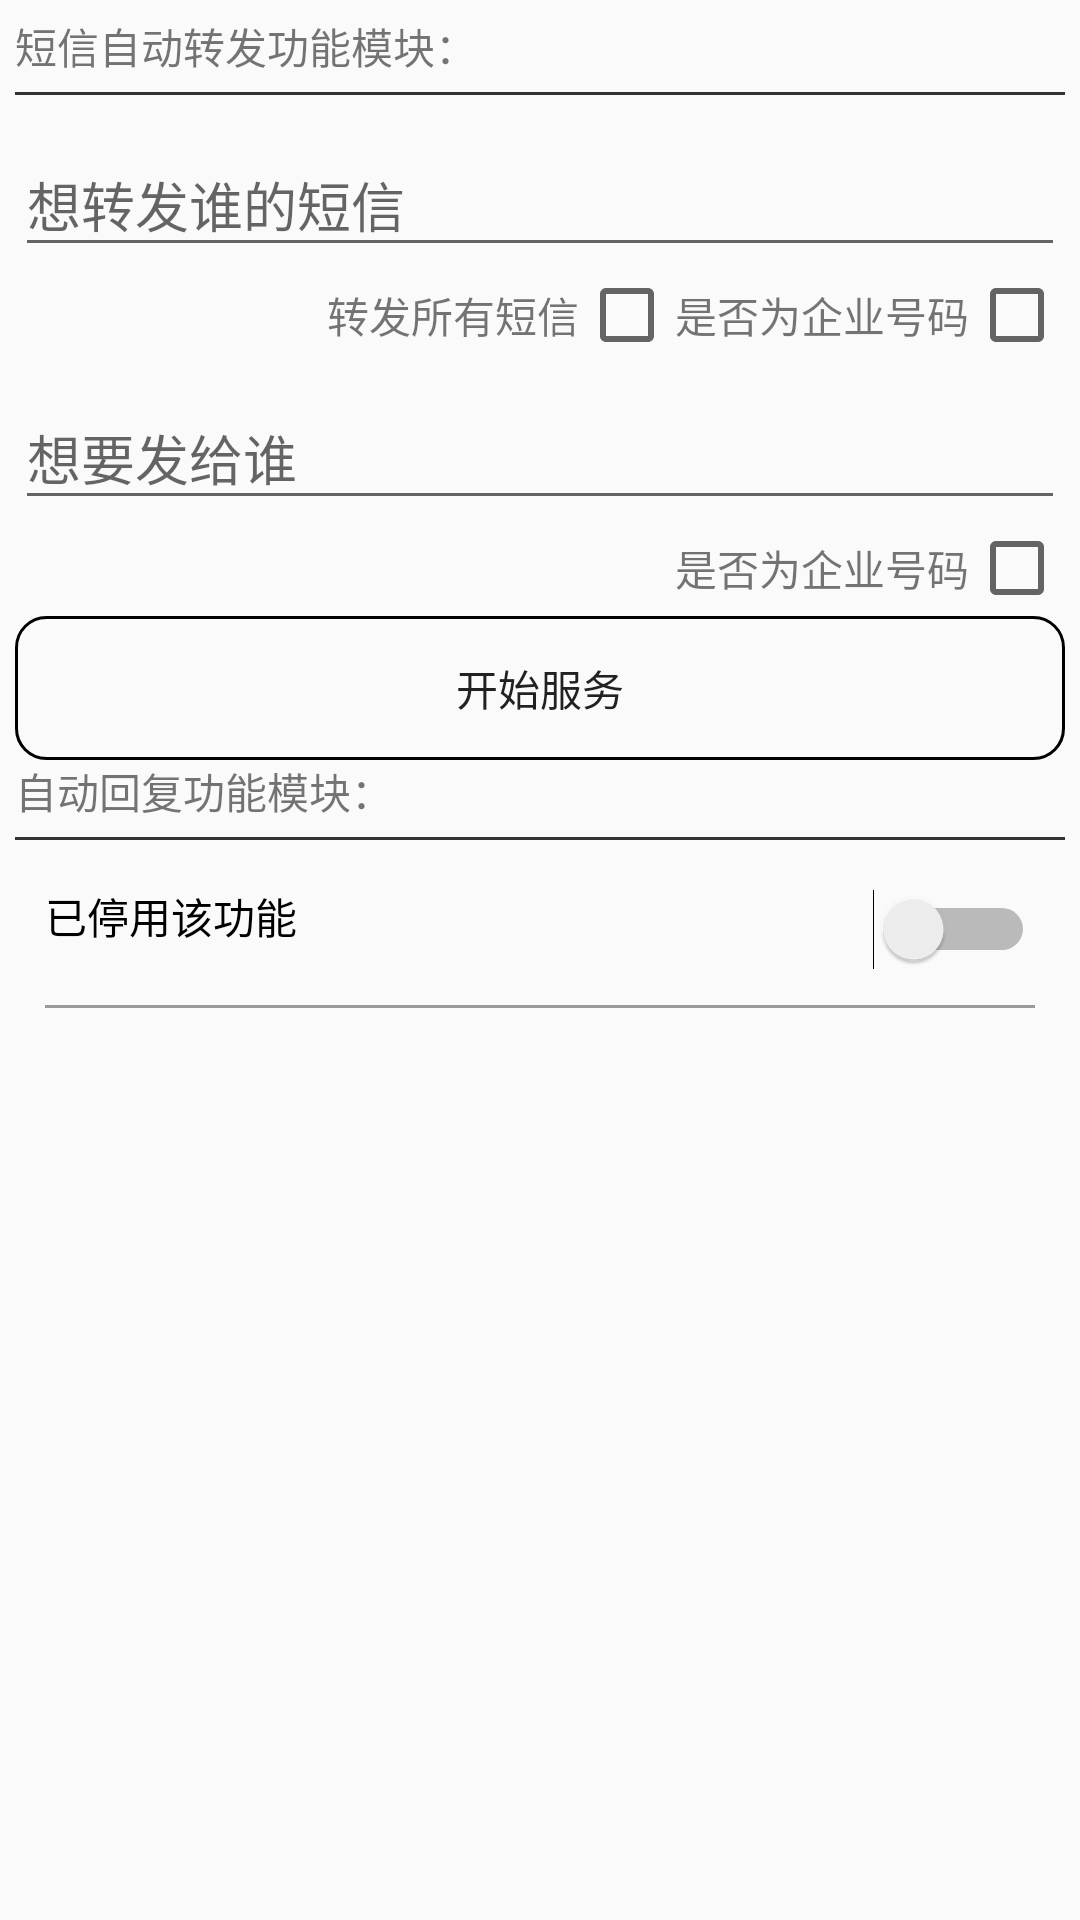

Produce the Android XML layout that renders to this screen, including the resource entries it uses.
<!-- AndroidManifest.xml: application theme AppTheme -->
<!-- res/layout/yi.xml -->
<?xml version="1.0" encoding="utf-8"?>
<LinearLayout xmlns:android="http://schemas.android.com/apk/res/android"
    android:orientation="vertical"
    android:layout_width="match_parent"
    android:layout_height="match_parent"
    android:padding="5dp">
    <TextView
        android:layout_width="match_parent"
        android:layout_height="wrap_content"
        android:text="@string/SMS_forwarding_model"/>
    <View
        android:layout_width="match_parent"
        android:layout_height="1dp"
        android:background="@color/gray"
        android:layout_marginTop="5dp"
        android:layout_marginBottom="5dp"/>
    
    <android.support.design.widget.TextInputLayout
        android:id="@+id/SMS_in_view"
        android:layout_width="match_parent"
        android:layout_height="wrap_content"
        android:hint="@string/SMS_Input">
        <android.support.design.widget.TextInputEditText
            android:id="@+id/SMS_in"
            android:layout_width="match_parent"
            android:layout_height="wrap_content"
            android:maxLength="11"
            android:digits="1234567890"/>
    </android.support.design.widget.TextInputLayout>
    <RelativeLayout
        android:layout_width="match_parent"
        android:layout_height="wrap_content">
        <CheckBox
            android:id="@+id/check_button1"
            android:layout_alignParentEnd="true"
            android:layout_width="wrap_content"
            android:layout_height="wrap_content" />
        <TextView
            android:id="@+id/SMS1_input"
            android:layout_width="wrap_content"
            android:layout_height="wrap_content"
            android:layout_toStartOf="@id/check_button1"
            android:layout_centerInParent="true"
            android:text="@string/Is_number_of_firm"/>
        <CheckBox
            android:id="@+id/check_button2"
            android:layout_toStartOf="@id/SMS1_input"
            android:layout_width="wrap_content"
            android:layout_height="wrap_content" />
        <TextView
            android:layout_width="wrap_content"
            android:layout_height="wrap_content"
            android:layout_toStartOf="@id/check_button2"
            android:layout_centerInParent="true"
            android:text="@string/AlL_number"/>
    </RelativeLayout>
    
    <android.support.design.widget.TextInputLayout
        android:id="@+id/SMS_Out_view"
        android:layout_width="match_parent"
        android:layout_height="wrap_content"
        android:hint="@string/SMS_Output">
        <android.support.design.widget.TextInputEditText
            android:id="@+id/SMS_Out"
            android:layout_width="match_parent"
            android:layout_height="wrap_content"
            android:maxLength="11"
            android:digits="1234567890"/>
    </android.support.design.widget.TextInputLayout>
    <RelativeLayout
        android:layout_width="match_parent"
        android:layout_height="wrap_content">
        <CheckBox
            android:id="@+id/check_button3"
            android:layout_alignParentEnd="true"
            android:layout_width="wrap_content"
            android:layout_height="wrap_content" />
        <TextView
            android:layout_width="wrap_content"
            android:layout_height="wrap_content"
            android:layout_toStartOf="@id/check_button3"
            android:layout_centerInParent="true"
            android:text="@string/Is_number_of_firm"/>
    </RelativeLayout>
    
    <Button
        android:id="@+id/start_service"
        android:layout_width="match_parent"
        android:layout_height="wrap_content"
        android:background="@drawable/button_style"
        android:text="@string/start_service"/>
    <TextView
        android:layout_width="match_parent"
        android:layout_height="wrap_content"
        android:text="@string/autoReply"/>
    <View
        android:layout_width="match_parent"
        android:layout_height="1dp"
        android:background="@color/gray"
        android:layout_marginTop="5dp"
        android:layout_marginBottom="5dp"/>
    
   <RelativeLayout
       android:layout_width="match_parent"
       android:layout_height="50dp"
       android:padding="10dp"
       android:elevation="10dp">
       <TextView
           android:id="@+id/Reply"
           android:layout_width="match_parent"
           android:layout_height="match_parent"
           android:textColor="@color/black"
           android:text="@string/yi_textView_show"/>
       <Switch
           android:id="@+id/autoReply"
           android:layout_width="wrap_content"
           android:layout_height="wrap_content"
           android:layout_centerInParent="true"
           android:layout_alignParentEnd="true"/>
   </RelativeLayout>
    <View
        android:layout_width="match_parent"
        android:layout_height="1dp"
        android:layout_marginStart="10dp"
        android:layout_marginEnd="10dp"
        android:background="@color/gray9"/>
</LinearLayout>
<!-- resources referenced by this layout -->
<resources>
  <color name="black">#000</color>
  <color name="gray">#333333</color>
  <color name="gray9">#999999</color>
  <!-- drawable button_style (drawable) -->
  <?xml version="1.0" encoding="utf-8"?>
  <shape xmlns:android="http://schemas.android.com/apk/res/android">
      <corners android:radius="10dp"/>
      <solid android:color="@color/Transparent"/>
      <stroke android:color="@color/black" android:width="1dp"/>
  </shape>
  <string name="AlL_number">转发所有短信</string>
  <string name="Is_number_of_firm">是否为企业号码</string>
  <string name="SMS_Input">想转发谁的短信</string>
  <string name="SMS_Output">想要发给谁</string>
  <string name="SMS_forwarding_model">短信自动转发功能模块：</string>
  <string name="autoReply">自动回复功能模块：</string>
  <string name="start_service">开始服务</string>
  <string name="yi_textView_show">已停用该功能</string>
  <style name="AppTheme" parent="Theme.AppCompat.Light.NoActionBar">
          
          <item name="colorPrimary">@color/colorPrimary</item>
          <item name="colorPrimaryDark">@color/colorPrimaryDark</item>
          <item name="colorAccent">@color/colorAccent</item>
  
      </style>
  <color name="Transparent">#00000000</color>
  <color name="colorPrimary">#42A5F5</color>
  <color name="colorPrimaryDark">#2196F3</color>
  <color name="colorAccent">#2169f3</color>
</resources>
